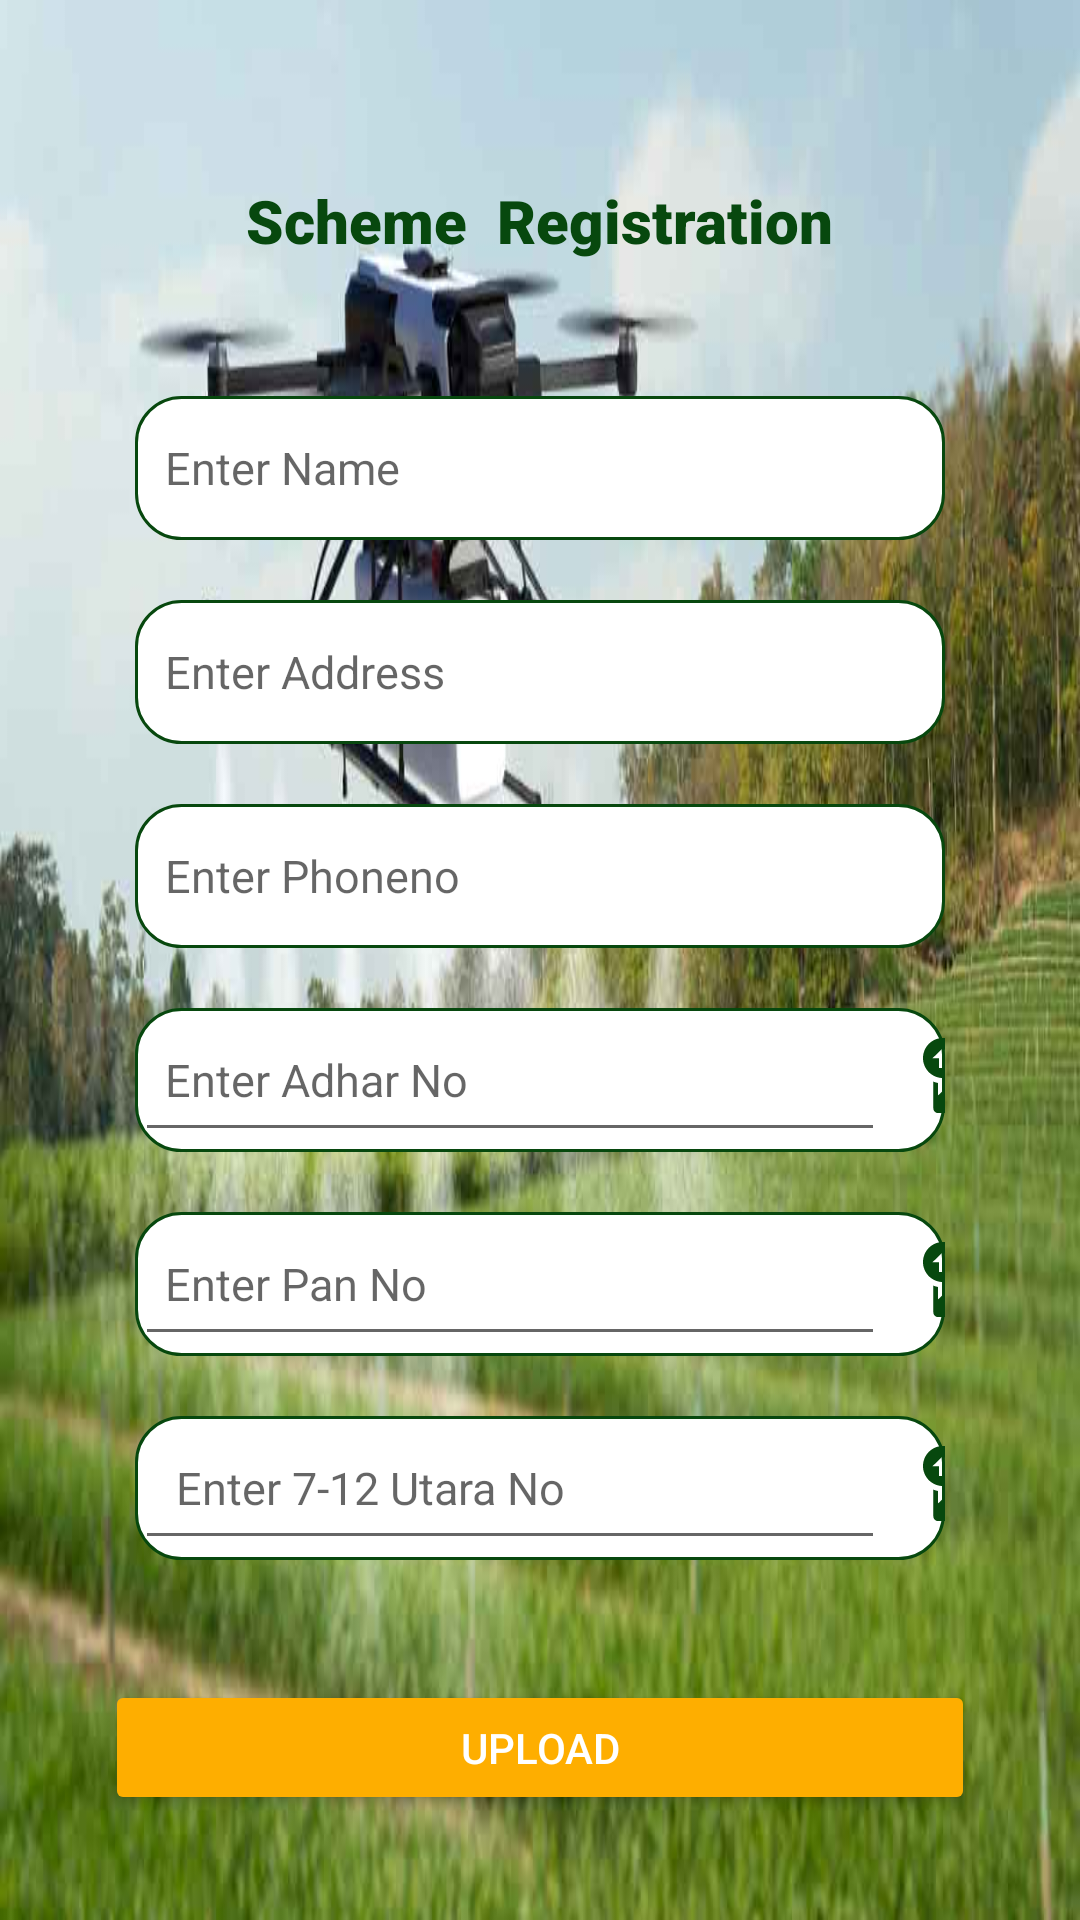

Android layout source for this screen:
<!-- AndroidManifest.xml: application theme Theme.AgriScheme -->
<!-- res/layout/activity_uploadfile.xml -->
<?xml version="1.0" encoding="utf-8"?>
<RelativeLayout xmlns:android="http://schemas.android.com/apk/res/android"
    xmlns:app="http://schemas.android.com/apk/res-auto"
    xmlns:tools="http://schemas.android.com/tools"
    android:layout_width="match_parent"
    android:layout_height="match_parent"
    android:background="@drawable/drones"

    android:id="@+id/cardview"
    tools:context=".MainActivity">

    <TextView
        android:id="@+id/text"
        android:layout_width="wrap_content"
        android:layout_height="wrap_content"
        android:layout_centerHorizontal="true"
        android:layout_marginTop="60dp"
        android:textColor="#07480E"
        android:fontFamily="sans-serif-black"
        android:text="Scheme  Registration"
        android:textSize="20dp"
        android:textStyle="bold"


        />


    <LinearLayout
        android:id="@+id/linear1"
        android:layout_width="match_parent"
        android:layout_height="wrap_content"
        android:orientation="vertical"
        android:layout_margin="20dp"
        android:layout_below="@+id/text"
        android:foregroundGravity="center"
        android:padding="15dp"
        >

        <EditText
            android:id="@+id/name"
            android:layout_width="match_parent"
            android:layout_height="wrap_content"
            android:layout_margin="10dp"
            android:background="@drawable/corner_rounded"
            android:ems="10"
            android:hint="Enter Name"
            android:textSize="15dp"
            android:inputType="textPersonName"
            android:minHeight="48dp"
            android:padding="10dp" />

        <EditText
            android:id="@+id/address"
            android:layout_width="match_parent"
            android:layout_height="wrap_content"
            android:layout_margin="10dp"
            android:background="@drawable/corner_rounded"
            android:ems="10"
            android:hint="Enter Address"
            android:inputType="textPersonName"
            android:minHeight="48dp"
            android:padding="10dp"
            android:textSize="15dp"
            tools:ignore="HardcodedText,MissingPrefix" />

        <EditText
            android:id="@+id/phone"
            android:layout_width="match_parent"
            android:layout_height="wrap_content"
            android:layout_margin="10dp"
            android:background="@drawable/corner_rounded"
            android:ems="10"
            android:hint="Enter Phoneno"
            android:inputType="textPersonName"
            android:minHeight="48dp"
            android:padding="10dp"
            android:textSize="15dp"
            tools:ignore="Autofill,HardcodedText" />

        <LinearLayout
            android:layout_width="match_parent"
            android:layout_height="wrap_content"
            android:layout_gravity="center_horizontal"
            android:background="@drawable/corner_rounded"
            android:layout_margin="10dp"
            android:orientation="horizontal">

            <EditText
                android:id="@+id/filetitle"
                android:layout_width="250dp"
                android:layout_height="wrap_content"
                android:layout_below="@+id/phone"
                android:ems="10"
                android:padding="10dp"

                android:hint="Enter Adhar No"
                android:textSize="15dp"
                android:inputType="textPersonName"
                android:minHeight="48dp"

                tools:ignore="Autofill" />

            <ImageView
                android:id="@+id/imagebrowse"
                android:layout_width="30dp"
                android:layout_height="25dp"
                android:layout_below="@id/phone"
                android:layout_marginLeft="10dp"
                android:layout_marginTop="10dp"
                android:layout_toRightOf="@+id/filetitle"
                app:srcCompat="@drawable/ic_upload_image_icon"
                tools:ignore="ContentDescription" />
        </LinearLayout>

        <LinearLayout
            android:layout_width="match_parent"
            android:layout_height="wrap_content"
            android:layout_gravity="center_horizontal"
            android:background="@drawable/corner_rounded"
            android:layout_margin="10dp"
            android:orientation="horizontal">

            <EditText
                android:id="@+id/filepan"
                android:layout_width="250dp"
                android:layout_height="wrap_content"
                android:layout_below="@+id/phone"
                android:ems="10"
                android:hint="Enter Pan No"
                android:inputType="textPersonName"
                android:minHeight="48dp"
                android:padding="10dp"
                android:textSize="15dp" />

            <ImageView
                android:id="@+id/imagebrowse1"
                android:layout_width="30dp"
                android:layout_height="25dp"
                android:layout_below="@id/phone"
                android:layout_marginLeft="10dp"
                android:layout_marginTop="10dp"
                android:layout_toRightOf="@+id/filetitle"
                app:srcCompat="@drawable/ic_upload_image_icon"
                tools:ignore="ContentDescription" />
        </LinearLayout>

        <LinearLayout
            android:layout_width="match_parent"
            android:layout_height="wrap_content"
            android:layout_gravity="center_horizontal"
            android:background="@drawable/corner_rounded"
            android:layout_margin="10dp"
            android:orientation="horizontal">

            <EditText
                android:id="@+id/fileuatara"
                android:layout_width="250dp"
                android:layout_height="wrap_content"
                android:layout_below="@+id/phone"
                android:ems="10"
                android:padding="10dp"
                android:hint=" Enter 7-12 Utara No"
                android:textSize="15dp"
                android:inputType="textPersonName"
                android:minHeight="48dp"
                tools:ignore="Autofill" />

            <ImageView
                android:id="@+id/imagebrowse2"
                android:layout_width="30dp"
                android:layout_height="25dp"
                android:layout_below="@id/phone"
                android:layout_marginLeft="10dp"
                android:layout_marginTop="10dp"
                android:layout_toRightOf="@+id/filetitle"
                app:srcCompat="@drawable/ic_upload_image_icon"
                tools:ignore="ContentDescription" />
        </LinearLayout>

        <Button
            android:id="@+id/imageupload"
            android:layout_width="match_parent"
            android:layout_height="wrap_content"
            android:layout_below="@+id/filetitle"
            android:layout_marginTop="30dp"

            android:textColor="#fff"
            android:backgroundTint="#feae00"
            android:text="Upload"

            android:alpha="1"

            app:cornerRadius="20dp" />
    </LinearLayout>


    <TextView
        android:id="@+id/textmarque1"
        android:layout_width="wrap_content"
        android:layout_height="wrap_content"
        android:layout_below="@+id/cardview"
        android:layout_centerHorizontal="true"
        android:layout_gravity="center"
        android:layout_marginTop="650dp"
        android:ellipsize="marquee"
        android:marqueeRepeatLimit="marquee_forever"
        android:scrollHorizontally="true"
        android:singleLine="true"
        android:text="Terms and conditions-Always use appropriate fertilizer in right quantity based on soil test .Must use organic manures to maintain the fertility of the soil."
        android:textColor="#fff"
        android:textSize="18dp"
        android:textStyle="bold"
        tools:ignore="NotSibling" />
</RelativeLayout>
<!-- resources referenced by this layout -->
<resources>
  <!-- drawable corner_rounded (drawable) -->
  <?xml version="1.0" encoding="utf-8"?>
  <shape xmlns:android="http://schemas.android.com/apk/res/android">
      <corners android:radius="15dp"/>
      <stroke android:color="@color/black"
          android:width="1dp"
          />
  </shape>
  <!-- drawable drones: jpg bitmap (drawable-v24, 40211 bytes) -->
  <!-- drawable ic_upload_image_icon (drawable) -->
  <vector xmlns:android="http://schemas.android.com/apk/res/android"
      android:width="121.86dp"
      android:height="122.88dp"
      android:viewportWidth="121.86"
      android:viewportHeight="122.88">
    <path
        android:fillColor="#07480E"
        android:pathData="M72.09,18.72h42.37c2.05,0 3.89,0.84 5.22,2.18c1.34,1.34 2.18,3.2 2.18,5.22v89.36c0,2.05 -0.84,3.89 -2.18,5.22c-1.34,1.34 -3.2,2.18 -5.22,2.18H24.48c-2.05,0 -3.89,-0.84 -5.22,-2.18c-1.34,-1.34 -2.18,-3.2 -2.18,-5.22V71.46c2.47,1 5.05,1.78 7.72,2.29v20.28h0.03l0,0C37.72,81.7 46.26,75.61 59.08,65.2c0.05,0.05 0.1,0.1 0.15,0.15c0.03,0.03 0.03,0.06 0.06,0.06l26.82,31.73l4.1,-25.24c0.28,-1.62 1.8,-2.73 3.42,-2.45c0.62,0.09 1.18,0.4 1.62,0.81l18.82,19.77V27.91c0,-0.4 -0.16,-0.75 -0.44,-0.99c-0.25,-0.25 -0.62,-0.44 -0.99,-0.44H74.05C73.64,23.8 72.98,21.21 72.09,18.72L72.09,18.72zM32.79,0C50.9,0 65.58,14.68 65.58,32.79c0,18.11 -14.68,32.79 -32.79,32.79C14.68,65.58 0,50.9 0,32.79C0,14.68 14.68,0 32.79,0L32.79,0zM15.37,33.37h11.04v15.76h12.45V33.37h11.36L32.8,16.44L15.37,33.37L15.37,33.37L15.37,33.37zM94.27,35.66c2.95,0 5.66,1.21 7.58,3.14c1.96,1.96 3.14,4.63 3.14,7.59c0,2.95 -1.21,5.66 -3.14,7.58c-1.96,1.96 -4.63,3.14 -7.58,3.14c-2.95,0 -5.66,-1.21 -7.59,-3.14c-1.96,-1.96 -3.14,-4.63 -3.14,-7.58c0,-2.95 1.21,-5.65 3.14,-7.59C88.65,36.84 91.32,35.66 94.27,35.66L94.27,35.66L94.27,35.66z"
        android:fillType="evenOdd"/>
  </vector>
  <style name="Theme.AgriScheme" parent="Theme.MaterialComponents.DayNight.NoActionBar">
          
          <item name="colorPrimary">#0C0C0C</item>
          <item name="colorPrimaryVariant">@color/purple_700</item>
          <item name="colorOnPrimary">@color/white</item>
          
          <item name="colorSecondary">@color/teal_200</item>
          <item name="colorSecondaryVariant">@color/teal_700</item>
          <item name="colorOnSecondary">@color/black</item>
          
          <item name="android:statusBarColor" tools:targetApi="l">?attr/colorPrimaryVariant</item>
          
      </style>
  <color name="black">#FF000000</color>
  <color name="purple_700">#141514</color>
  <color name="white">#FFFFFFFF</color>
  <color name="teal_200">#FF03DAC5</color>
  <color name="teal_700">#7FEC84</color>
</resources>
